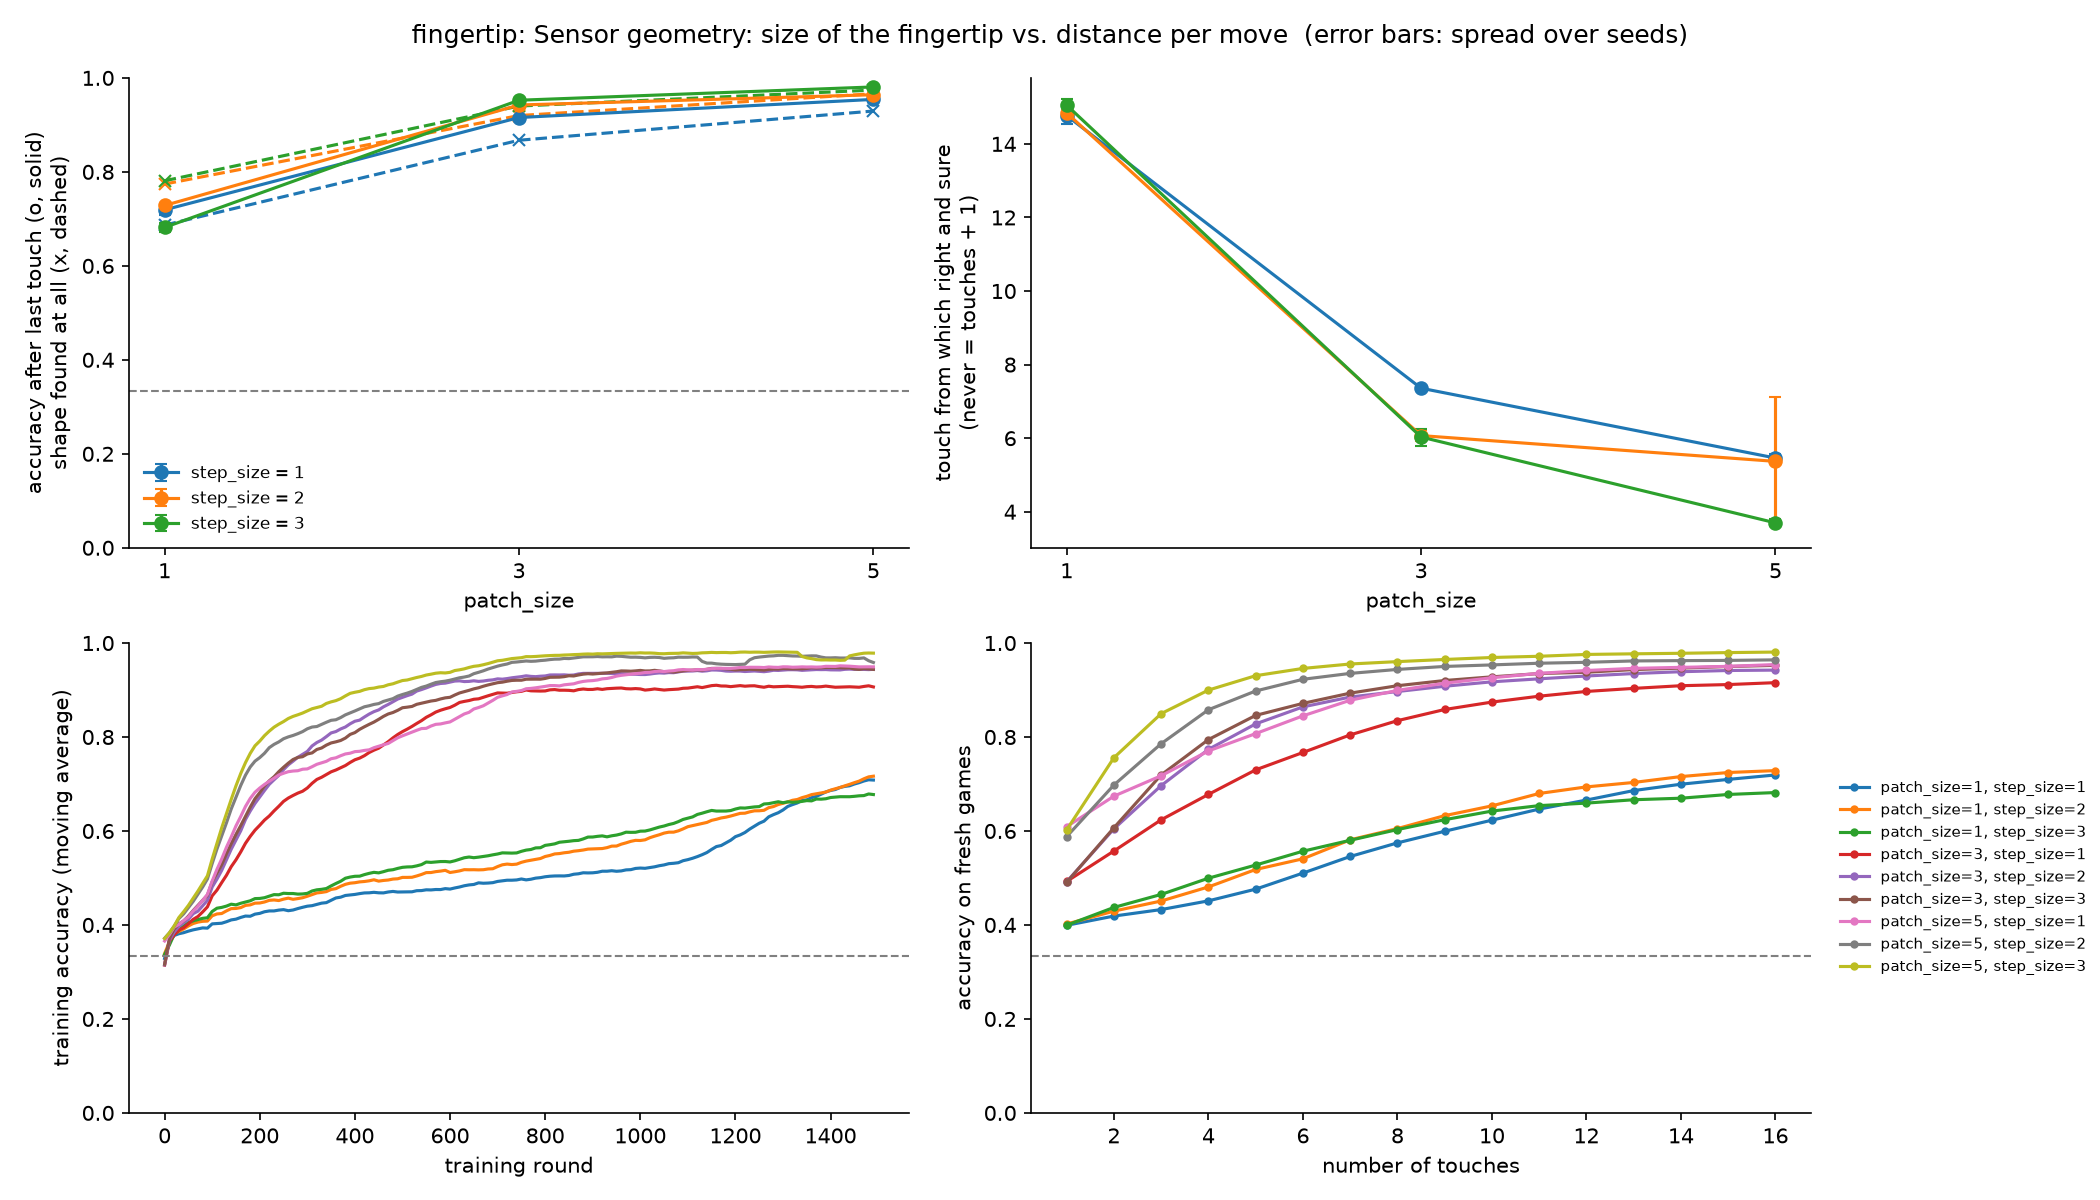

The data file committed next to this chart (first rows):
patch_size, step_size, acc_last_mean, acc_last_std, acc_at_touch_16_mean, acc_at_touch_16_std, found_share_mean, found_share_std, acc_if_found_mean, acc_if_found_std, macro_f1_mean, macro_f1_std, touches_to_sure_mean, touches_to_sure_std, touches_if_solved_mean, touches_if_solved_std, solved_share_mean, solved_share_std, sure_by_touch_16_mean, sure_by_touch_16_std, failed, minutes
1, 1, 0.7192, 0.0108, 0.7192, 0.0108, 0.6867, 0.0069, 0.8629, 0.0141, 0.7152, 0.0128, 14.77, 0.2382, 11.36, 0.1251, 0.3952, 0.0363, 0.3952, 0.0363, 0, 3.4
1, 2, 0.7285, 0.0042, 0.7285, 0.0042, 0.7741, 0.0094, 0.8198, 0.0019, 0.7222, 0.0048, 14.84, 0.0826, 10.92, 0.113, 0.3555, 0.0176, 0.3555, 0.0176, 0, 3.5
1, 3, 0.6818, 0.0094, 0.6818, 0.0094, 0.7811, 0.0016, 0.7473, 0.013, 0.6706, 0.0087, 15.05, 0.1612, 9.377, 0.1649, 0.2552, 0.0163, 0.2552, 0.0163, 0, 3.6
3, 1, 0.9157, 0.0012, 0.9157, 0.0012, 0.8674, 0.0048, 0.9949, 0.0024, 0.917, 0.0014, 7.359, 0.0423, 5.708, 0.0674, 0.8538, 0.0054, 0.8538, 0.0054, 0, 3.5
3, 2, 0.9424, 0.0054, 0.9424, 0.0054, 0.9199, 0.008, 0.9911, 0.0022, 0.943, 0.0054, 6.07, 0.1603, 4.861, 0.0474, 0.9004, 0.011, 0.9004, 0.011, 0, 3.6
3, 3, 0.9525, 0.0032, 0.9525, 0.0032, 0.9401, 0.0066, 0.9865, 0.0034, 0.9529, 0.003, 6.031, 0.2314, 4.839, 0.0905, 0.9019, 0.0125, 0.9019, 0.0125, 0, 3.7
5, 1, 0.9543, 0.001, 0.9543, 0.001, 0.9295, 0.0036, 0.9942, 0.0009, 0.9547, 0.0012, 5.46, 0.1038, 4.398, 0.052, 0.9157, 0.0052, 0.9157, 0.0052, 0, 3.6
5, 2, 0.9642, 0.0159, 0.9642, 0.0159, 0.9663, 0.0026, 0.9853, 0.0172, 0.9644, 0.0158, 5.369, 1.743, 4.203, 0.9007, 0.9035, 0.0764, 0.9035, 0.0764, 0, 3.7
5, 3, 0.9808, 0.002, 0.9808, 0.002, 0.9741, 0.0024, 0.9948, 0.002, 0.9807, 0.0019, 3.698, 0.0971, 3.143, 0.0626, 0.96, 0.0042, 0.96, 0.0042, 0, 3.1
